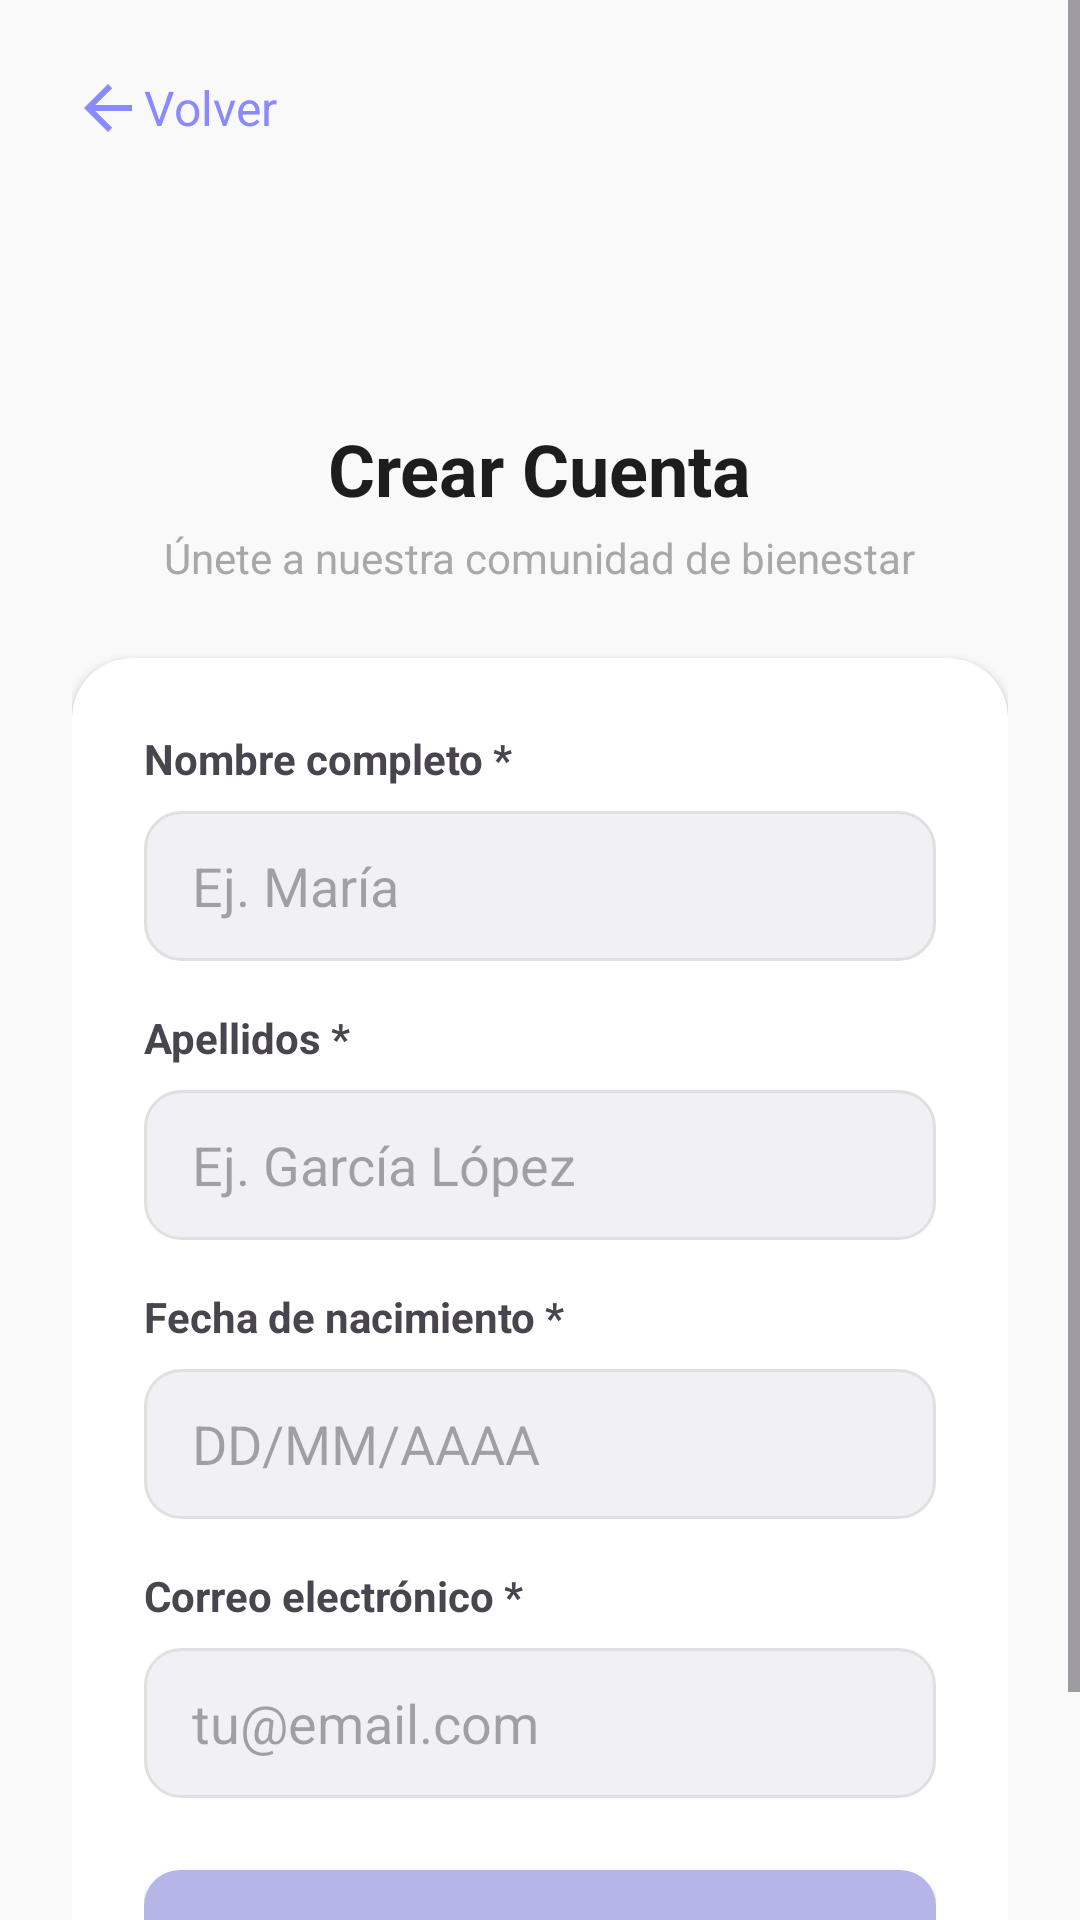

The Android layout XML behind this screen, and the referenced resources:
<!-- AndroidManifest.xml: application theme Theme._5HT_App_Frontend_Android -->
<!-- res/layout/activity_register.xml -->
<?xml version="1.0" encoding="utf-8"?>
<ScrollView xmlns:android="http://schemas.android.com/apk/res/android"
    xmlns:app="http://schemas.android.com/apk/res-auto"
    xmlns:tools="http://schemas.android.com/tools"
    android:layout_width="match_parent"
    android:layout_height="match_parent"
    android:background="@color/background_light"
    android:fillViewport="true">

    <androidx.constraintlayout.widget.ConstraintLayout
        android:layout_width="match_parent"
        android:layout_height="wrap_content"
        android:padding="24dp">

        <LinearLayout
            android:id="@+id/btnBack"
            android:layout_width="wrap_content"
            android:layout_height="wrap_content"
            android:orientation="horizontal"
            android:gravity="center_vertical"
            app:layout_constraintTop_toTopOf="parent"
            app:layout_constraintStart_toStartOf="parent">
            <ImageView
                android:layout_width="24dp"
                android:layout_height="24dp"
                android:src="@drawable/abc_ic_ab_back_material"
                app:tint="@color/link_blue"/>
            <TextView
                android:layout_width="wrap_content"
                android:layout_height="wrap_content"
                android:text="Volver"
                android:textColor="@color/link_blue"
                android:textSize="16sp"/>
        </LinearLayout>

        <ImageView
            android:id="@+id/imgLogoReg"
            android:layout_width="60dp"
            android:layout_height="60dp"
            android:src="@drawable/ic_launcher_foreground"
            android:background="@drawable/ic_launcher_background"
            android:layout_marginTop="16dp"
            app:layout_constraintTop_toBottomOf="@id/btnBack"
            app:layout_constraintStart_toStartOf="parent"
            app:layout_constraintEnd_toEndOf="parent"/>

        <TextView
            android:id="@+id/tvTitleReg"
            android:layout_width="wrap_content"
            android:layout_height="wrap_content"
            android:text="Crear Cuenta"
            android:textSize="24sp"
            android:textStyle="bold"
            android:textColor="@color/text_primary"
            android:layout_marginTop="16dp"
            app:layout_constraintTop_toBottomOf="@id/imgLogoReg"
            app:layout_constraintStart_toStartOf="parent"
            app:layout_constraintEnd_toEndOf="parent"/>

        <TextView
            android:id="@+id/tvSubtitleReg"
            android:layout_width="wrap_content"
            android:layout_height="wrap_content"
            android:text="Únete a nuestra comunidad de bienestar"
            android:textColor="@color/text_secondary"
            android:layout_marginTop="4dp"
            app:layout_constraintTop_toBottomOf="@id/tvTitleReg"
            app:layout_constraintStart_toStartOf="parent"
            app:layout_constraintEnd_toEndOf="parent"/>

        <androidx.cardview.widget.CardView
            android:layout_width="match_parent"
            android:layout_height="wrap_content"
            android:layout_marginTop="24dp"
            app:cardCornerRadius="20dp"
            app:cardElevation="2dp"
            app:cardBackgroundColor="@color/white"
            app:layout_constraintTop_toBottomOf="@id/tvSubtitleReg"
            app:layout_constraintStart_toStartOf="parent"
            app:layout_constraintEnd_toEndOf="parent">

            <LinearLayout
                android:layout_width="match_parent"
                android:layout_height="wrap_content"
                android:orientation="vertical"
                android:padding="24dp">

                <TextView android:text="Nombre completo *" android:textStyle="bold" android:layout_width="wrap_content" android:layout_height="wrap_content" android:layout_marginBottom="8dp"/>
                <EditText android:id="@+id/etName" android:layout_width="match_parent" android:layout_height="50dp" android:background="@drawable/bg_input_field" android:hint="Ej. María" android:paddingHorizontal="16dp" android:layout_marginBottom="16dp"/>

                <TextView android:text="Apellidos *" android:textStyle="bold" android:layout_width="wrap_content" android:layout_height="wrap_content" android:layout_marginBottom="8dp"/>
                <EditText android:id="@+id/etLastName" android:layout_width="match_parent" android:layout_height="50dp" android:background="@drawable/bg_input_field" android:hint="Ej. García López" android:paddingHorizontal="16dp" android:layout_marginBottom="16dp"/>

                <TextView android:text="Fecha de nacimiento *" android:textStyle="bold" android:layout_width="wrap_content" android:layout_height="wrap_content" android:layout_marginBottom="8dp"/>
                <EditText android:id="@+id/etBirthDate" android:layout_width="match_parent" android:layout_height="50dp" android:background="@drawable/bg_input_field" android:hint="DD/MM/AAAA" android:inputType="date" android:paddingHorizontal="16dp" android:layout_marginBottom="16dp"/>

                <TextView android:text="Correo electrónico *" android:textStyle="bold" android:layout_width="wrap_content" android:layout_height="wrap_content" android:layout_marginBottom="8dp"/>
                <EditText android:id="@+id/etEmailReg" android:layout_width="match_parent" android:layout_height="50dp" android:background="@drawable/bg_input_field" android:hint="tu@email.com" android:inputType="textEmailAddress" android:paddingHorizontal="16dp" android:layout_marginBottom="24dp"/>

                <androidx.appcompat.widget.AppCompatButton
                    android:id="@+id/btnRegisterAction"
                    android:layout_width="match_parent"
                    android:layout_height="55dp"
                    android:background="@drawable/bg_button_primary"
                    android:text="Crear Cuenta"
                    android:textColor="@color/white"
                    android:textStyle="bold"
                    android:textAllCaps="false"/>
            </LinearLayout>
        </androidx.cardview.widget.CardView>

        <TextView
            android:layout_width="wrap_content"
            android:layout_height="wrap_content"
            android:text="Al crear una cuenta aceptas nuestros Términos y Política de Privacidad"
            android:gravity="center"
            android:textSize="12sp"
            android:textColor="@color/text_secondary"
            android:layout_marginTop="24dp"
            app:layout_constraintTop_toBottomOf="@+id/cardWelcome"
            app:layout_constraintStart_toStartOf="parent"
            app:layout_constraintEnd_toEndOf="parent"
            app:layout_constraintBottom_toBottomOf="parent"/>
    </androidx.constraintlayout.widget.ConstraintLayout>
</ScrollView>
<!-- resources referenced by this layout -->
<resources>
  <color name="background_light">#F9F9F9</color>
  <color name="link_blue">#8A8AFF</color>
  <color name="text_primary">#1D1D1D</color>
  <color name="text_secondary">#A8A8A8</color>
  <color name="white">#FFFFFFFF</color>
  <!-- drawable bg_button_primary (drawable) -->
  <?xml version="1.0" encoding="utf-8"?>
  <shape xmlns:android="http://schemas.android.com/apk/res/android">
      <solid android:color="@color/primary_soft_purple"/>
      <corners android:radius="12dp"/>
  </shape>
  <!-- drawable bg_input_field (drawable) -->
  <?xml version="1.0" encoding="utf-8"?>
  <shape xmlns:android="http://schemas.android.com/apk/res/android">
      <solid android:color="@color/input_background"/> <corners android:radius="12dp"/> <stroke android:width="1dp" android:color="#E0E0E0"/> </shape>
  <!-- drawable ic_launcher_foreground: webp bitmap (mipmap-hdpi, 7618 bytes) -->
  <style name="Theme._5HT_App_Frontend_Android" parent="Base.Theme._5HT_App_Frontend_Android" />
  <color name="primary_soft_purple">#B5B5E8</color>
  <color name="input_background">#F0F0F5</color>
  <style name="Base.Theme._5HT_App_Frontend_Android" parent="Theme.Material3.DayNight.NoActionBar">
          
          
      </style>
</resources>
